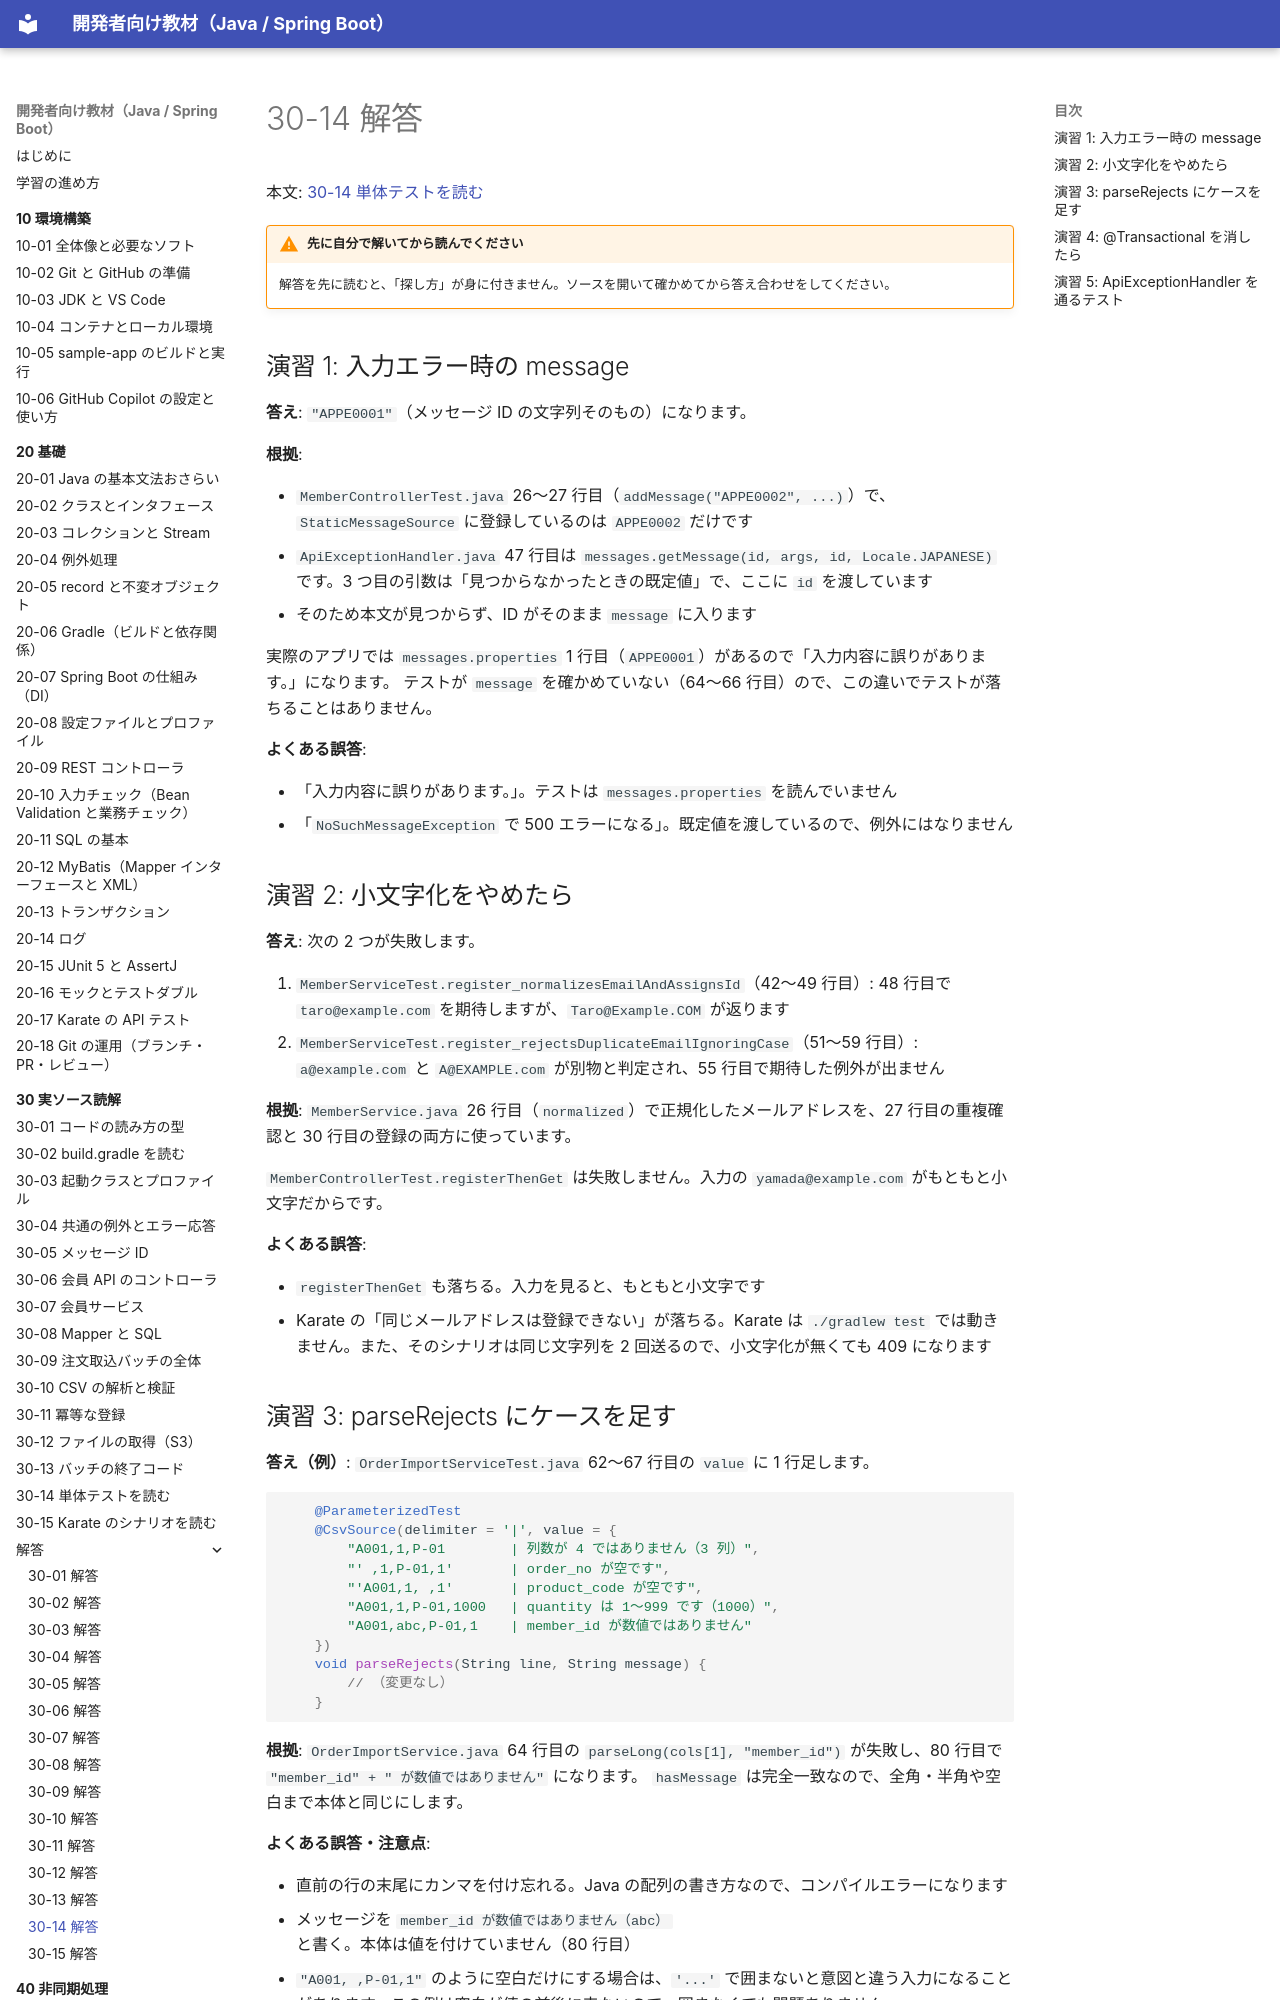

repository: shoyo-maya-bot/learning-materials · page: 30-reading/answers/30-14/index.html · generator: mkdocs

# 30-14 解答

本文: [30-14 単体テストを読む](../30-14-read-unit-tests.md)

!!! warning "先に自分で解いてから読んでください"
    解答を先に読むと、「探し方」が身に付きません。ソースを開いて確かめてから答え合わせをしてください。

## 演習 1: 入力エラー時の message

**答え**: `"APPE0001"`（メッセージ ID の文字列そのもの）になります。

**根拠**:

- `MemberControllerTest.java` 26〜27 行目（`addMessage("APPE0002", ...)`）で、`StaticMessageSource` に登録しているのは `APPE0002` だけです
- `ApiExceptionHandler.java` 47 行目は `messages.getMessage(id, args, id, Locale.JAPANESE)` です。3 つ目の引数は「見つからなかったときの既定値」で、ここに `id` を渡しています
- そのため本文が見つからず、ID がそのまま `message` に入ります

実際のアプリでは `messages.properties` 1 行目（`APPE0001`）があるので「入力内容に誤りがあります。」になります。
テストが `message` を確かめていない（64〜66 行目）ので、この違いでテストが落ちることはありません。

**よくある誤答**:

- 「入力内容に誤りがあります。」。テストは `messages.properties` を読んでいません
- 「`NoSuchMessageException` で 500 エラーになる」。既定値を渡しているので、例外にはなりません

## 演習 2: 小文字化をやめたら

**答え**: 次の 2 つが失敗します。

1. `MemberServiceTest.register_normalizesEmailAndAssignsId`（42〜49 行目）: 48 行目で `taro@example.com` を期待しますが、`Taro@Example.COM` が返ります
2. `MemberServiceTest.register_rejectsDuplicateEmailIgnoringCase`（51〜59 行目）: `a@example.com` と `A@EXAMPLE.com` が別物と判定され、55 行目で期待した例外が出ません

**根拠**: `MemberService.java` 26 行目（`normalized`）で正規化したメールアドレスを、27 行目の重複確認と 30 行目の登録の両方に使っています。

`MemberControllerTest.registerThenGet` は失敗しません。入力の `yamada@example.com` がもともと小文字だからです。

**よくある誤答**:

- `registerThenGet` も落ちる。入力を見ると、もともと小文字です
- Karate の「同じメールアドレスは登録できない」が落ちる。Karate は `./gradlew test` では動きません。また、そのシナリオは同じ文字列を 2 回送るので、小文字化が無くても 409 になります
